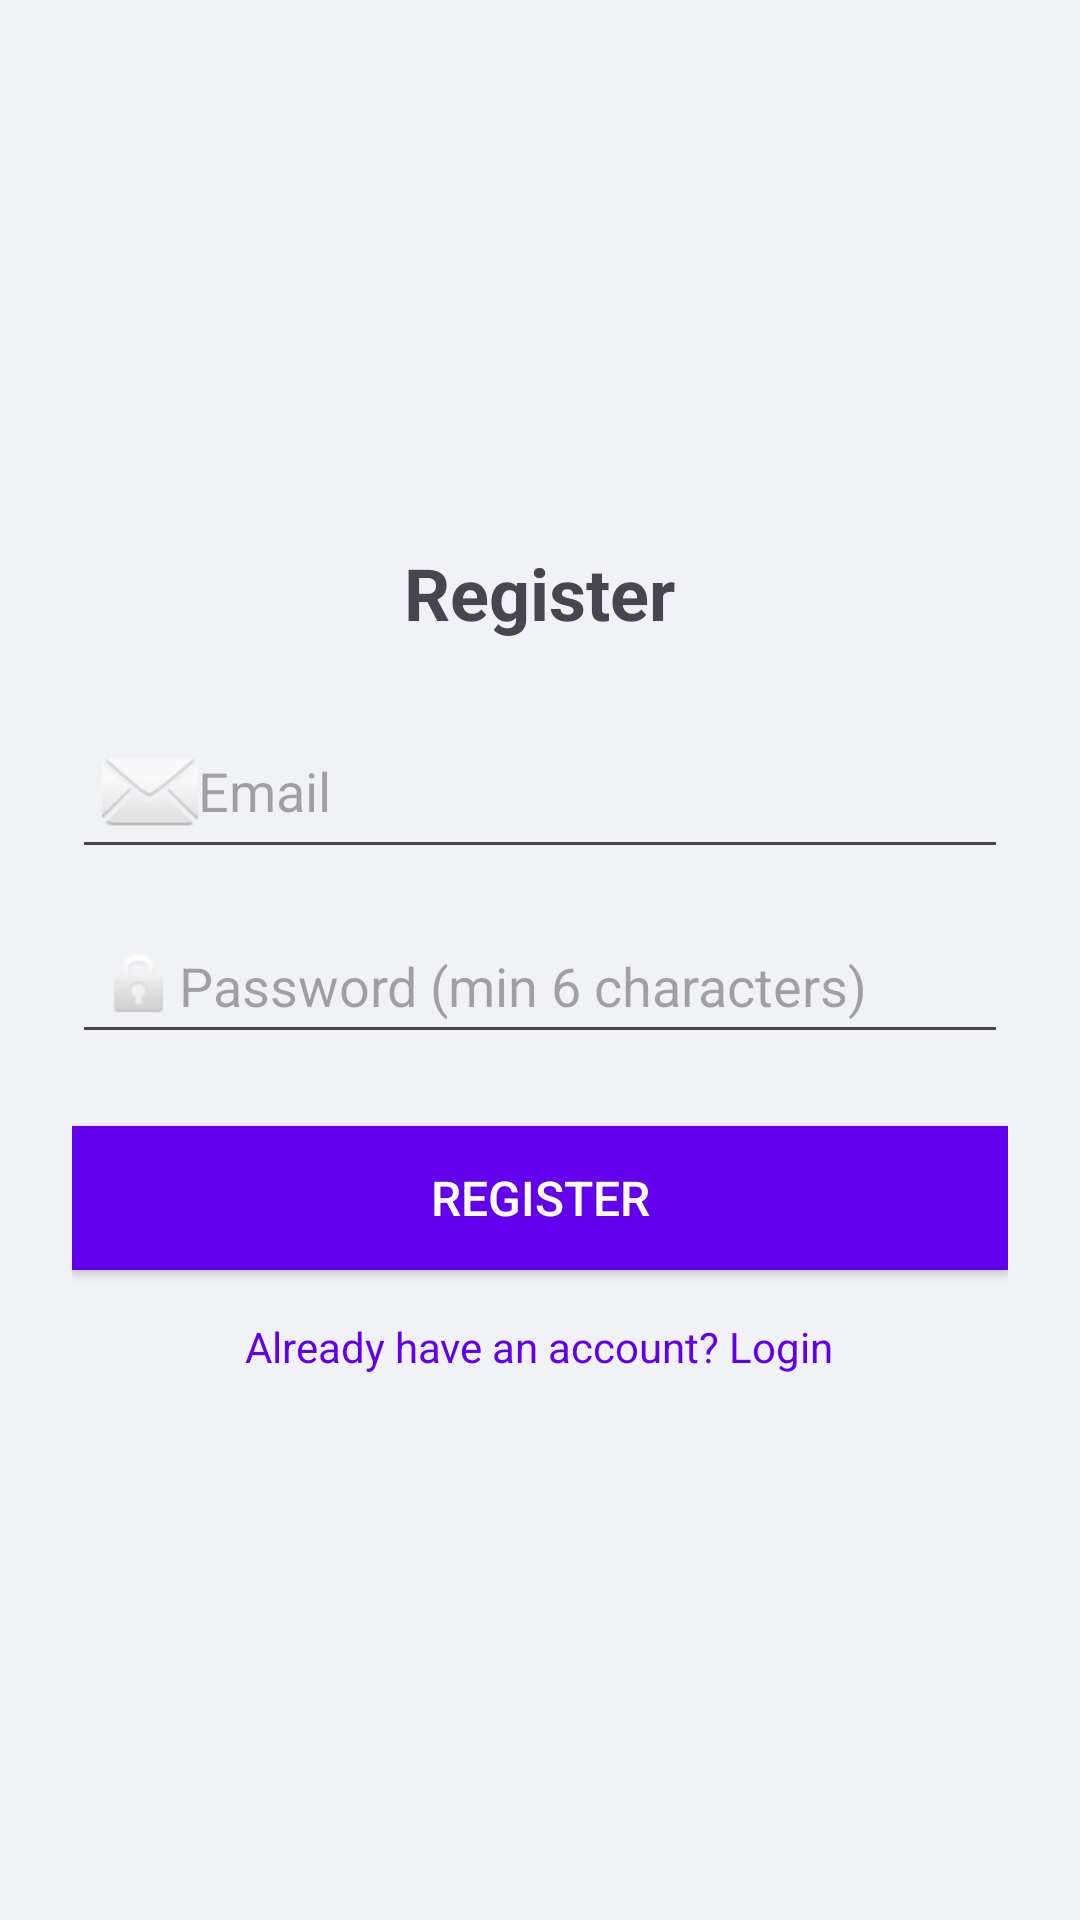

Write the Android layout XML for this screen, with the resource values it uses.
<!-- AndroidManifest.xml: application theme Theme.NearbyChargepoints -->
<!-- res/layout/fragment_register.xml -->
<?xml version="1.0" encoding="utf-8"?>
<LinearLayout xmlns:android="http://schemas.android.com/apk/res/android"
    android:orientation="vertical"
    android:layout_width="match_parent"
    android:layout_height="match_parent"
    android:gravity="center"
    android:padding="24dp"
    android:background="#f0f2f5">

    <TextView
        android:id="@+id/tvRegisterTitle"
        android:layout_width="wrap_content"
        android:layout_height="wrap_content"
        android:text="Register"
        android:textSize="24sp"
        android:textStyle="bold"
        android:layout_marginBottom="24dp"/>

    <EditText
        android:id="@+id/etRegisterEmail"
        android:layout_width="match_parent"
        android:layout_height="wrap_content"
        android:hint="Email"
        android:inputType="textEmailAddress"
        android:drawableLeft="@android:drawable/ic_dialog_email"
        android:padding="10dp"
        android:layout_marginBottom="16dp"/>

    <EditText
        android:id="@+id/etRegisterPassword"
        android:layout_width="match_parent"
        android:layout_height="wrap_content"
        android:hint="Password (min 6 characters)"
        android:inputType="textPassword"
        android:drawableLeft="@android:drawable/ic_lock_idle_lock"
        android:padding="10dp"
        android:layout_marginBottom="24dp"/>

    <Button
        android:id="@+id/btnRegister"
        android:layout_width="match_parent"
        android:layout_height="wrap_content"
        android:text="Register"
        android:background="#6200EE"
        android:textColor="#ffffff"
        android:padding="12dp"
        android:textSize="16sp"/>

    <TextView
        android:id="@+id/tvLoginLink"
        android:layout_width="wrap_content"
        android:layout_height="wrap_content"
        android:text="Already have an account? Login"
        android:textColor="#6200EE"
        android:layout_marginTop="16dp"/>
</LinearLayout>
<!-- resources referenced by this layout -->
<resources>
  <style name="Theme.NearbyChargepoints" parent="Base.Theme.NearbyChargepoints" />
  <style name="Base.Theme.NearbyChargepoints" parent="Theme.Material3.DayNight.NoActionBar">
          
          
      </style>
</resources>
